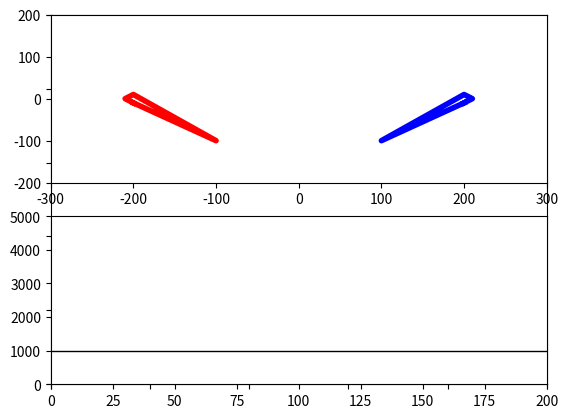

This figure's Python source:
import statistics

import matplotlib.pyplot as plt
import numpy as np

# Flipper Positions
left_flip_x = [-200, -100, -200, -210, -200]
left_flip_y = [-10, -100, 10, 0, -10]
right_flip_x = [200, 100, 200, 210, 200]
right_flip_y = [-10, -100, 10, 0, -10]

# Set up plot
fig, ax = plt.subplots()
# plt.subplots_adjust(bottom=0.35)
# plt.xlabel("Frequency")
# plt.ylabel("RMS")
ax.set_yticklabels([])
ax.set_xticklabels([])

RMS_LOWER_BOUND = 1000
RMS_UPPER_BOUND = 10000.0

FREQ_LOWER_BOUND = 0
FREQ_THRESHOLD = 300
FREQ_UPPER_BOUND = 1000

SKEW = 300

plt.subplot(211)
plt.axis([-300, 300, -200, 200])
line1, line2 = plt.plot(left_flip_x, left_flip_y, 'r-', right_flip_x, right_flip_y, 'b-', linewidth=4)

plt.subplot(212)
plt.axis([0, 200, 0, 5000])
freqLine, rmsLine, rmed, rmean,lrm = plt.plot([], [], 'r-', [], [], 'b-',[], [], 'm-',[], [], 'y-', [], [], 'k-', linewidth=1)
lrms = plt.axhline(RMS_LOWER_BOUND,0,200,linewidth=1, color='k')

# axcolor = 'lightgoldenrodyellow'
# axfreq_threshold = plt.axes([0.25, 0.1, 0.65, 0.03], axisbg=axcolor)
# sfreq_threshold = Slider(axfreq_threshold, 'Freq Threshold', 0, 1000, valinit=FREQ_THRESHOLD)

# axrms_upper = plt.axes([0.25, 0.15, 0.65, 0.03], axisbg=axcolor)
# srms_upper = Slider(axrms_upper, 'RMS Upper Bound', 0, 20000, valinit=RMS_UPPER_BOUND)

# axrms_lower = plt.axes([0.25, 0.21, 0.65, 0.03], axisbg=axcolor)
# srms_lower = Slider(axrms_lower, 'RMS Lower Bound', 0, 5000, valinit=RMS_LOWER_BOUND)

# axskew = plt.axes([0.25, 0.25, 0.65, 0.03], axisbg=axcolor)
# sskew = Slider(axskew, 'Skew Factor', 1, 500, valinit=SKEW)

# text_thresh = ax.text(-90,230, ('Threshold:' + str(FREQ_THRESHOLD)) , style='italic')

# def update(val):
#    global FREQ_THRESHOLD
#    FREQ_THRESHOLD = sfreq_threshold.val
#    global RMS_UPPER_BOUND
#    RMS_UPPER_BOUND = srms_upper.val
#    global RMS_LOWER_BOUND
#    RMS_LOWER_BOUND = srms_lower.val
#    global SKEW
#    SKEW = sskew.val
# sfreq_threshold.on_changed(update)
# srms_upper.on_changed(update)
# srms_lower.on_changed(update)
# sskew.on_changed(update)

lrmsA = []

def plot(rmsA, freqA, countA, rMed, rMean):
    global lrms

    RMS_LOWER_BOUND = 1.2 * rMed[len(rMed)-1]
    lrms.set_ydata([RMS_LOWER_BOUND,RMS_LOWER_BOUND])



    rms = rmsA[len(rmsA)-1]
    freq = freqA[len(freqA)-1]

    if rms > 5000:
        rms = 5000
    if freq > 1000:
        freq = 1000

    title = 'RMS: ' + str(int(rms)) + ' --- Freq:' + str(int(freq))
    plt.title(title)
    move_x = 0
    if RMS_LOWER_BOUND <= rms:
        percentage_in_bounds = ((rms - RMS_LOWER_BOUND) / (RMS_UPPER_BOUND - RMS_LOWER_BOUND))
        calc_val = (percentage_in_bounds * 200) - 100
        move_y = max(min(100, calc_val), -100)
        if percentage_in_bounds > 0.5:
            move_x = (1 - min(1, percentage_in_bounds)) * 80
        else:
            move_x = percentage_in_bounds * 80
        # This essentially change flipper movement to be binary
        move_y = 100
    else:
        move_y = -100

    flb = (rms + FREQ_LOWER_BOUND*SKEW)/SKEW
    fub = (rms + FREQ_UPPER_BOUND*SKEW)/SKEW
    fth = (rms + FREQ_THRESHOLD*SKEW)/SKEW

    if flb <= freq <= fth:
        # LEFT FLIPPER
        right_flip_y[1] = -100
        right_flip_x[1] = 100
        left_flip_y[1] = move_y
        #left_flip_x[1] = -100+move_x

    elif fth <= freq <= fub:
        # RIGHT FLIPPER
        left_flip_y[1] = -100
        left_flip_x[1] = -100
        right_flip_y[1] = move_y
        #right_flip_x[1] = 100-move_x
    else:
        pass  # NO MOVEMENT
    line1.set_xdata(left_flip_x)
    line1.set_ydata(left_flip_y)
    line2.set_xdata(right_flip_x)
    line2.set_ydata(right_flip_y)

    freqLine.set_ydata(freqA)
    freqLine.set_xdata(countA)
    rmsLine.set_ydata(rmsA)
    rmsLine.set_xdata(countA)
    rmed.set_ydata(rMed)
    rmed.set_xdata(countA)
    rmean.set_ydata(rMean)
    rmean.set_xdata(countA)

    fig.canvas.draw()
    plt.pause(0.00001)  # Note this correction
